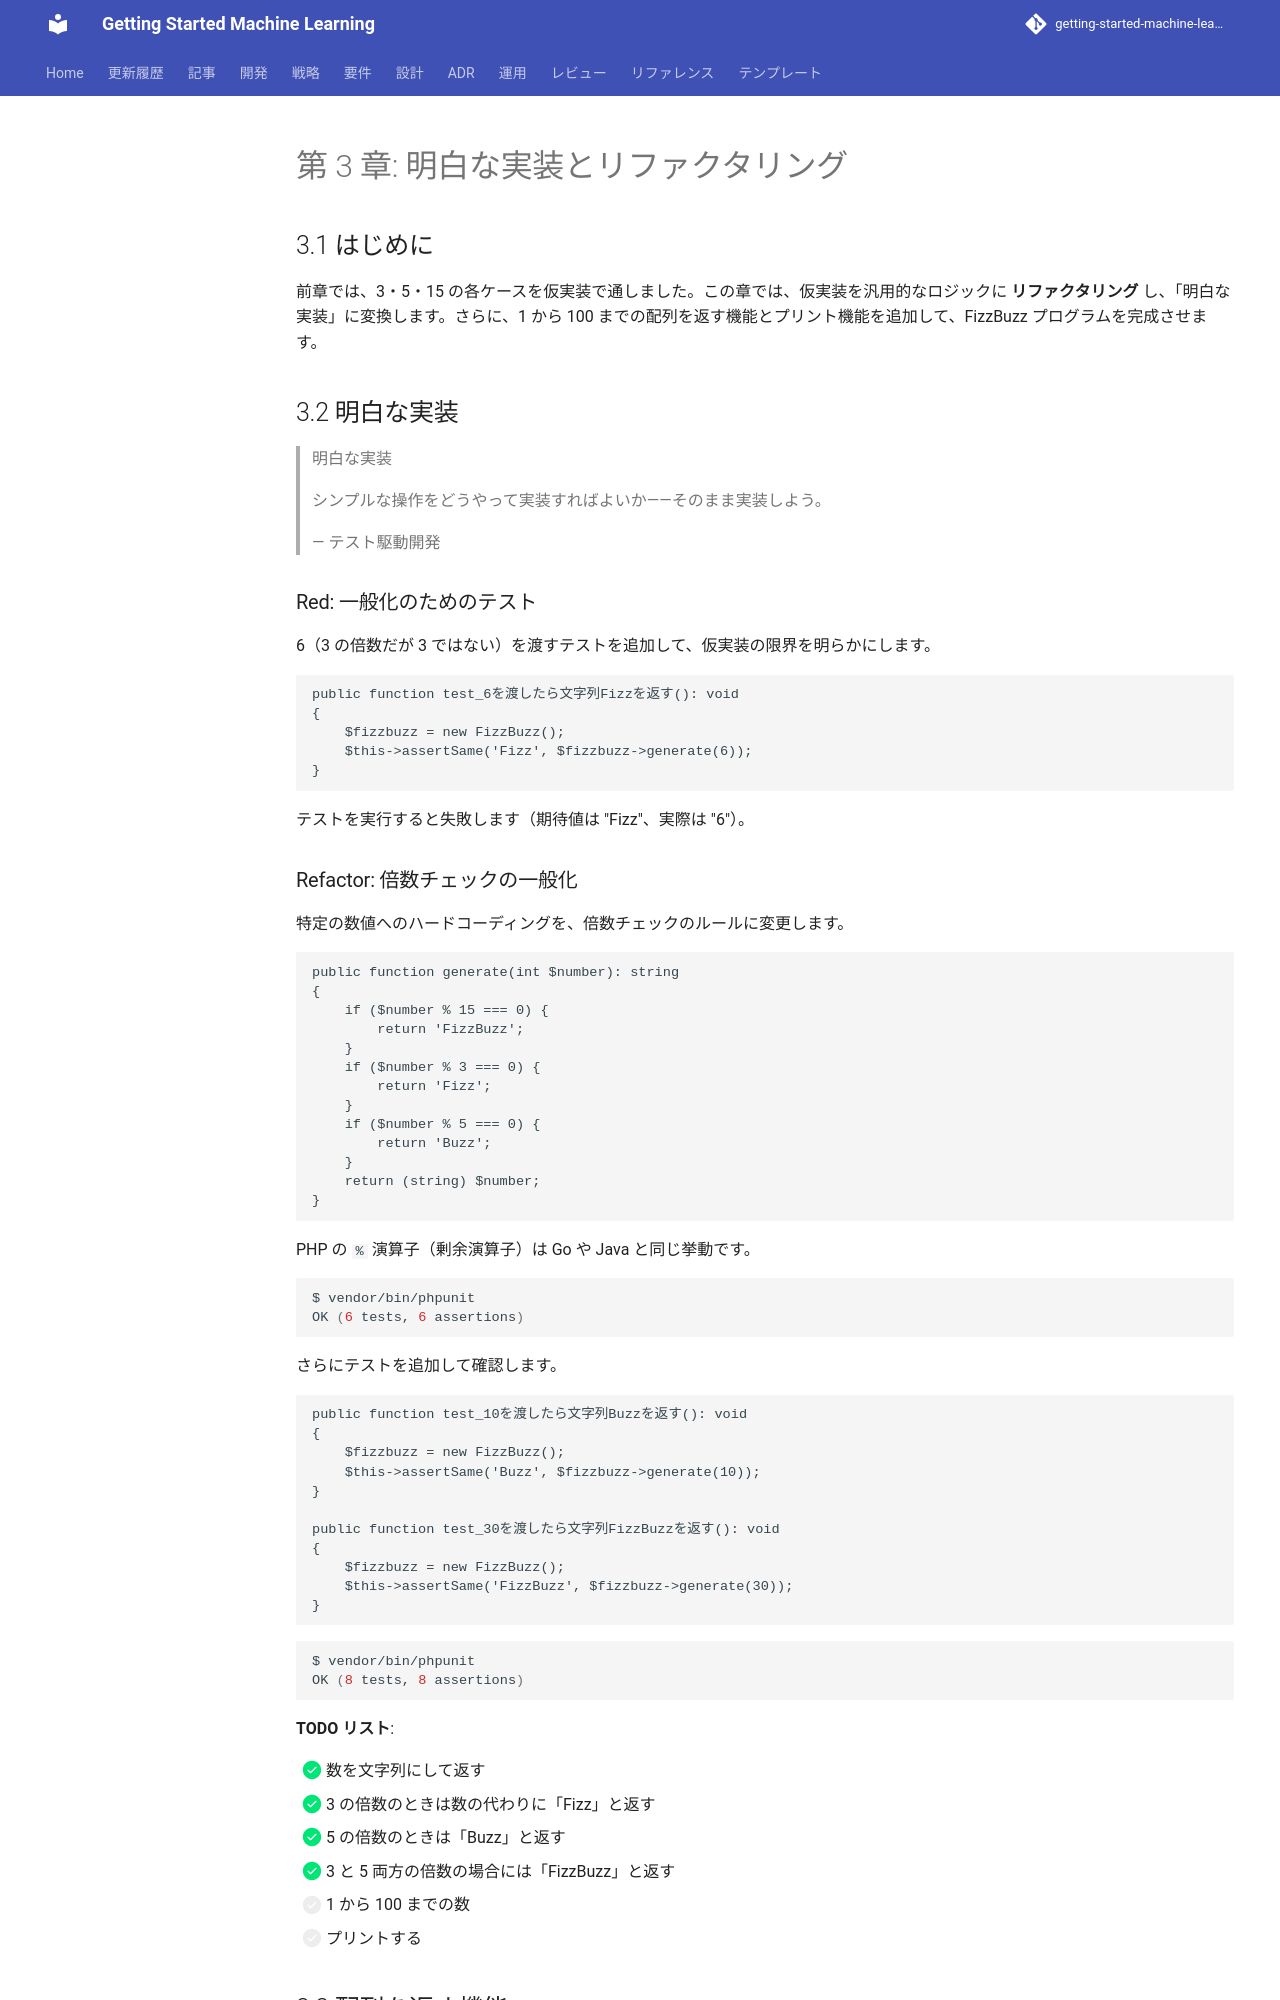

repository: k2works/getting-started-machine-learning · page: article/getting-start-tdd/php/03-obvious-implementation-and-refactoring/index.html · generator: mkdocs

---
type: Article
title: "第 3 章: 明白な実装とリファクタリング"
description: "前章では、3・5・15 の各ケースを仮実装で通しました。"
tags: [article, getting-start-tdd, php]
status: stable
generated: { by: human:kakimomokuri, at: 2026-03-24T05:22:28Z }
---

# 第 3 章: 明白な実装とリファクタリング

## 3.1 はじめに

前章では、3・5・15 の各ケースを仮実装で通しました。この章では、仮実装を汎用的なロジックに **リファクタリング** し、「明白な実装」に変換します。さらに、1 から 100 までの配列を返す機能とプリント機能を追加して、FizzBuzz プログラムを完成させます。

## 3.2 明白な実装

> 明白な実装
>
> シンプルな操作をどうやって実装すればよいか——そのまま実装しよう。
>
> — テスト駆動開発

### Red: 一般化のためのテスト

6（3 の倍数だが 3 ではない）を渡すテストを追加して、仮実装の限界を明らかにします。

```php
public function test_6を渡したら文字列Fizzを返す(): void
{
    $fizzbuzz = new FizzBuzz();
    $this->assertSame('Fizz', $fizzbuzz->generate(6));
}
```

テストを実行すると失敗します（期待値は "Fizz"、実際は "6"）。

### Refactor: 倍数チェックの一般化

特定の数値へのハードコーディングを、倍数チェックのルールに変更します。

```php
public function generate(int $number): string
{
    if ($number % 15 === 0) {
        return 'FizzBuzz';
    }
    if ($number % 3 === 0) {
        return 'Fizz';
    }
    if ($number % 5 === 0) {
        return 'Buzz';
    }
    return (string) $number;
}
```

PHP の `%` 演算子（剰余演算子）は Go や Java と同じ挙動です。

```bash
$ vendor/bin/phpunit
OK (6 tests, 6 assertions)
```

さらにテストを追加して確認します。

```php
public function test_10を渡したら文字列Buzzを返す(): void
{
    $fizzbuzz = new FizzBuzz();
    $this->assertSame('Buzz', $fizzbuzz->generate(10));
}

public function test_30を渡したら文字列FizzBuzzを返す(): void
{
    $fizzbuzz = new FizzBuzz();
    $this->assertSame('FizzBuzz', $fizzbuzz->generate(30));
}
```

```bash
$ vendor/bin/phpunit
OK (8 tests, 8 assertions)
```

**TODO リスト**:

- [x] 数を文字列にして返す
- [x] 3 の倍数のときは数の代わりに「Fizz」と返す
- [x] 5 の倍数のときは「Buzz」と返す
- [x] 3 と 5 両方の倍数の場合には「FizzBuzz」と返す
- [ ] 1 から 100 までの数
- [ ] プリントする

## 3.3 配列を返す機能
